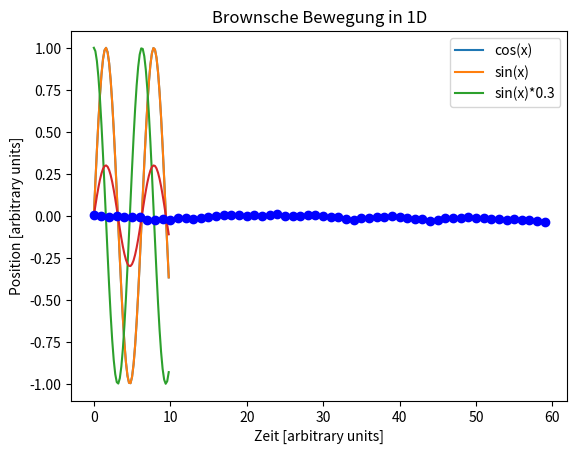

Source code (Python):
#!/usr/bin/env python
# coding: utf-8

# # Datenvisualisierung mit Python/Matplotlib: Grundlagen
# 
# Grundlagen der Datenvisualisierung mit Matplotlib: Einfache Visualisierung von Funktionen und Daten.
# 
# Die benötigten Pythonmodule sind in den meisten installation schon mit dabei; evtl. muss für Teil 2 Scipy dazu installiert werden. Installieren von Scipy mit Anaconda (im Anaconda Prompt (Windows) oder Terminal (Linux oder MacOS):
# 
#     conda install scipy
# 

# ## 1. Visualisierung einfacher Funktionen

# #### Module für Teil 1 importieren
# 
# Für Teil 1 werden NumPy und MatPlotLib benötigt.
# 
# NumPy: https://numpy.org/
# 
# MatPlotLib: https://matplotlib.org/
# 

# In[1]:


#Numpy importieren
import numpy as np


# In[2]:


# Matplotlib importieren
import matplotlib.pyplot as plt


# #### Daten einer einfachen Funktion generieren

# In[3]:


# Definition der Punkte auf der x-Achse:
start = 0 # Anfangspunkt
end = 10 # Endpunkt
interval = 0.2 # Abstand der Punkte


# In[4]:


# Generieren der Punkte auf der x-Achse mit numpy.arange
x = np.arange(start, end, interval)
print("Datenpunkte auf der x-Achse:\n", x)


# In[5]:


# Funktionswerte (y-Werte) berechnen (sin(x))
y1 = np.sin(x)
print("Funktionswerte auf der y-Achse:\n", y1)


# #### Einfache Funktion plotten
# 
# Auftragen der Funktionswerte auf der y-Achse gegen die Datenpunkte auf der x-Achse

# In[6]:


plt.title("Einfache Visualisierung einer Funktion") # Titel des Plots
plt.xlabel('x') # Beschriftung der x-Achse
plt.ylabel('y') # Beschriftung der y-Achse
plt.plot(x,y1) # Funktion plotten: x, y1
plt.show


# #### Mehrere Funktionen plotten und labeln
# 
# Bei mehreren Datensätzen in einem Plot sollten die einzelnen Sets beschriftet sein.

# In[7]:


# y-Werte der Funktionen generieren
y2 = np.cos(x)
y3 = np.sin(x)*0.3


# In[8]:


plt.title("Einfache Visualisierung mehrerer Funktion") # Titel des Plots
plt.xlabel('x') # Beschriftung der x-Achse
plt.ylabel('y') # Beschriftung der y-Achse
plt.plot(x,y1) # Funktion plotten: x, y1
plt.plot(x,y2) # Funktion plotten: x, y2
plt.plot(x,y3) # Funktion plotten: x, y3
plt.legend(['cos(x)', 'sin(x)', 'sin(x)*0.3']) # Beschriftung der Datensätze
plt.show


# ## 2. Eigene Daten generieren: Brownsche Bewegung in einer Dimension
# 
# Die Brownsche Bewegung ist eine sehr einfache Diffusionsbewegung, die experimentell beobachtet werden kann. Mathematisch entspricht sie einer kummulativen Summe von normalverteilten Zufallszahlen.
# 
# Brownsche Bewegung: Erklärung bei Wolfram Alpha: 
# https://www.wolframalpha.com/input?i=Brownian+motion
# 
# Link zum SciPy Cookbook:
# https://scipy-cookbook.readthedocs.io/items/BrownianMotion.html
# 
# Von Scipy wird die Funktion scipy.stats.norm() benötigt: https://docs.scipy.org/doc/scipy/reference/generated/scipy.stats.norm.html
# Damit können normalverteilte Zufallszahlen generiert werden.

# In[9]:


# Scipy: benötigte Funktionen importieren
from scipy.stats import norm


# #### Einfache Berechnung der Brownschen Bewegung

# In[10]:


# Parameter definieren
delta = 0.25 # Paramenter für die Geschwindigkeit der Brownschen Bewegung 
dt = 0.1 # Zeitschritt
x = 0.0 # Ansfangsbedingung (Anfangsposition)
n = 60 # Anzahl Schritte


# In[11]:


# Berechnen der Brownschen Bewegung über n Schritte im Zeitabstand dt
traj = [] # Leere Liste für Trajektoriendaten
zeit = [] # Leere Liste für Zeitpunkte
# Daten generieren
for k in range(n):  # Loop über n Schritte
    tn = k*dt # Berechnung des Zeitpunkts
    x = x + norm.rvs(scale=delta**2*dt) # Berechnung der neuen Position mit scipy.stats.norm; scale: Standardabweichung
    traj.append(x) # Speichern der neuen Position
    zeit.append(tn) # Zeitpunkt speichern
print(traj)


# #### Daten visualisieren

# In[12]:


plt.title("Brownsche Bewegung in 1D") # Titel des Plots
plt.xlabel('Zeit [arbitrary units]') # Beschriftung der x-Achse
plt.ylabel('Position [arbitrary units]') # Beschriftung der y-Achse
plt.plot(traj, 'o:b') # Funktion plotten: Trajektoriendaten gegen Zeit
plt.savefig('Brownsche_Bewegung_1D.png')
plt.show


# In[ ]:





# In[ ]:




